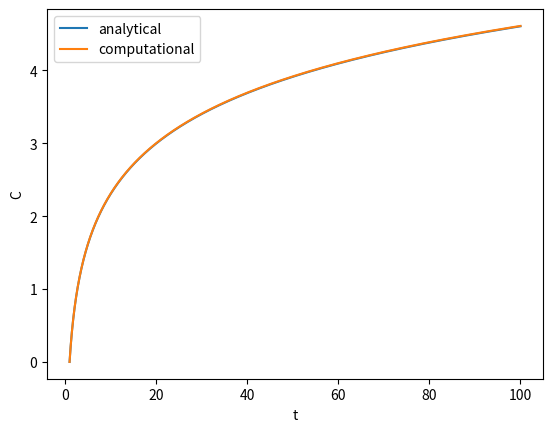

This figure's Python source:
'''
Created on Nov 3, 2021

[redacted]
'''


from numpy import *
from matplotlib.pyplot import *

#Analytical solution
t_analytical = arange(1,100+1e-10,0.001)
C_analytical = log(t_analytical)  #    #computational solution of C

#Setting up time step and array frame
dt = 0.01 
t = arange(1,100+1e-10,dt) 
C = zeros(size(t))*nan 

#Initial condition
C[0] = log(1)

import time

time0 = time.time()
#Time stepping
for i in arange(size(t)-1):
    dCdt = 1/t[i]
    C[i+1] = C[i] + dt*dCdt

time1 = time.time()

print(time1-time0)


#Plotting
figure(1)
plot(t_analytical,C_analytical,label='analytical')
plot(t,C,label='computational')
xlabel('t')
ylabel('C')
legend()

show()